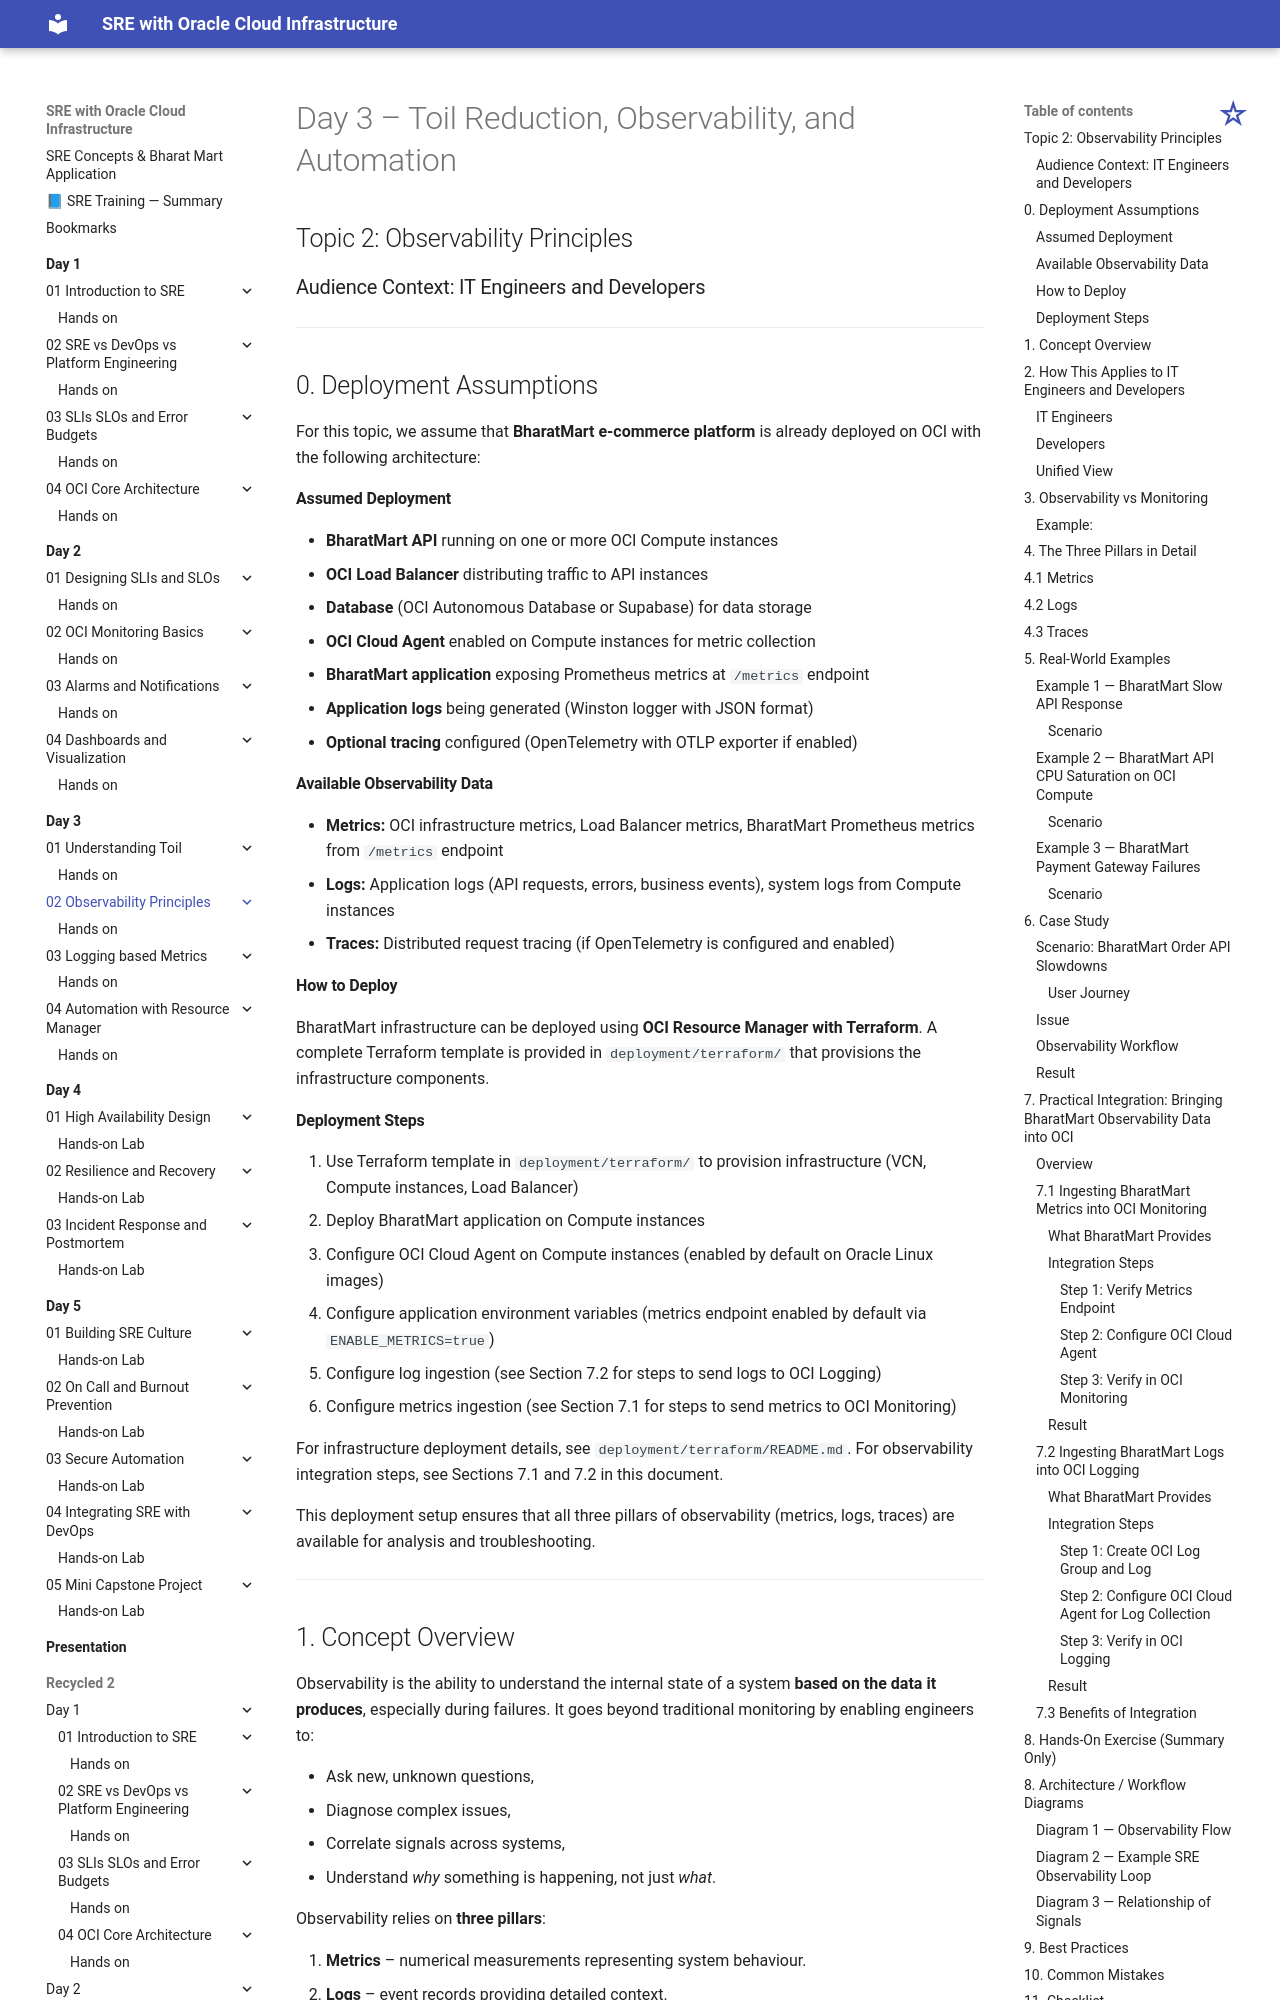

repository: atingupta2006/oci-sre-dec-25 · page: Day-3/02-Observability-Principles/index.html · generator: mkdocs

# Day 3 – Toil Reduction, Observability, and Automation

## Topic 2: Observability Principles



### Audience Context: IT Engineers and Developers

---

## 0. Deployment Assumptions

For this topic, we assume that **BharatMart e-commerce platform** is already deployed on OCI with the following architecture:

#### Assumed Deployment
* **BharatMart API** running on one or more OCI Compute instances
* **OCI Load Balancer** distributing traffic to API instances
* **Database** (OCI Autonomous Database or Supabase) for data storage
* **OCI Cloud Agent** enabled on Compute instances for metric collection
* **BharatMart application** exposing Prometheus metrics at `/metrics` endpoint
* **Application logs** being generated (Winston logger with JSON format)
* **Optional tracing** configured (OpenTelemetry with OTLP exporter if enabled)

#### Available Observability Data
* **Metrics:** OCI infrastructure metrics, Load Balancer metrics, BharatMart Prometheus metrics from `/metrics` endpoint
* **Logs:** Application logs (API requests, errors, business events), system logs from Compute instances
* **Traces:** Distributed request tracing (if OpenTelemetry is configured and enabled)

#### How to Deploy

BharatMart infrastructure can be deployed using **OCI Resource Manager with Terraform**. A complete Terraform template is provided in `deployment/terraform/` that provisions the infrastructure components.

#### Deployment Steps
1. Use Terraform template in `deployment/terraform/` to provision infrastructure (VCN, Compute instances, Load Balancer)
2. Deploy BharatMart application on Compute instances
3. Configure OCI Cloud Agent on Compute instances (enabled by default on Oracle Linux images)
4. Configure application environment variables (metrics endpoint enabled by default via `ENABLE_METRICS=true`)
5. Configure log ingestion (see Section 7.2 for steps to send logs to OCI Logging)
6. Configure metrics ingestion (see Section 7.1 for steps to send metrics to OCI Monitoring)

For infrastructure deployment details, see `deployment/terraform/README.md`. For observability integration steps, see Sections 7.1 and 7.2 in this document.

This deployment setup ensures that all three pillars of observability (metrics, logs, traces) are available for analysis and troubleshooting.

---
